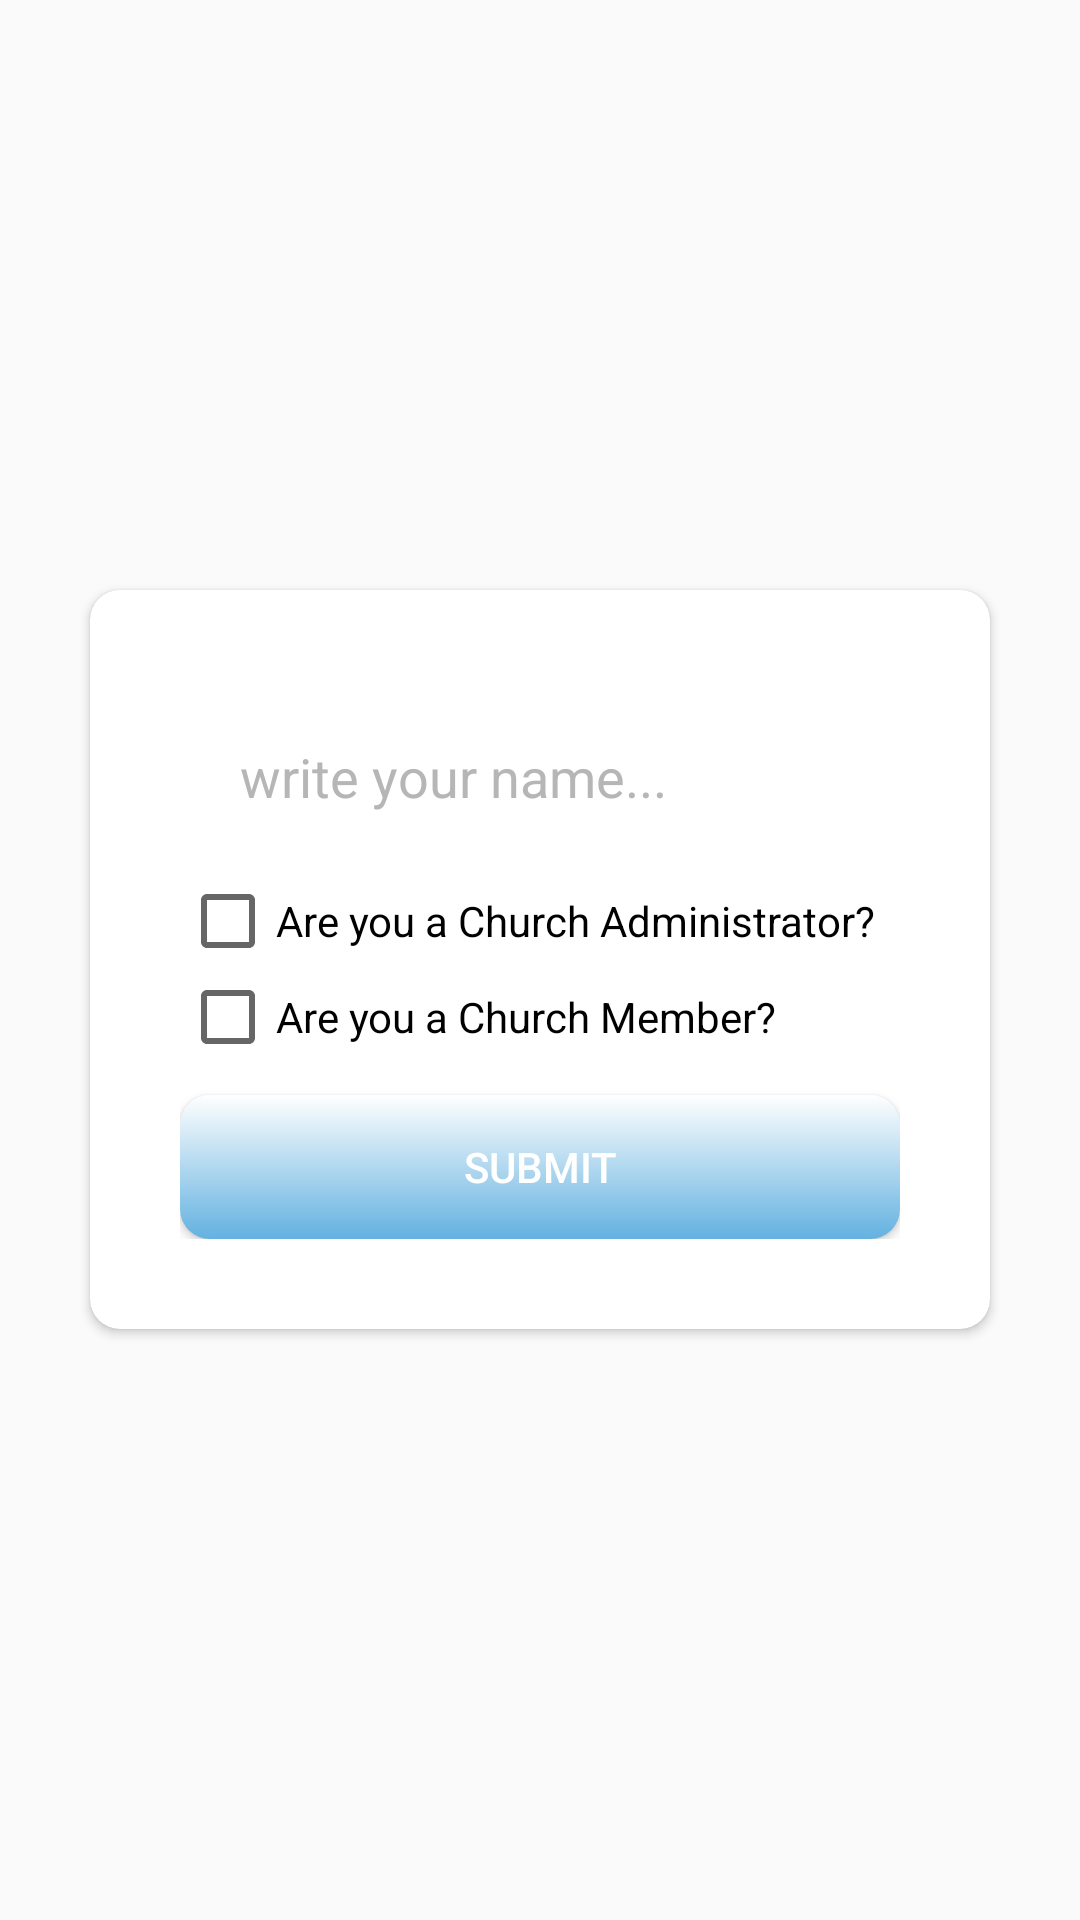

Layout XML and referenced resources for this Android screen:
<!-- AndroidManifest.xml: application theme AppTheme -->
<!-- res/layout/activity_edit_profile.xml -->
<?xml version="1.0" encoding="utf-8"?>
<RelativeLayout xmlns:android="http://schemas.android.com/apk/res/android"
    xmlns:app="http://schemas.android.com/apk/res-auto"
    xmlns:tools="http://schemas.android.com/tools"
    android:layout_width="match_parent"
    android:layout_height="match_parent"
    xmlns:card_view="http://schemas.android.com/apk/res-auto"
    tools:context=".ui.EditProfileActivity">

    <android.support.v7.widget.CardView
        android:id="@+id/signUpCard"
        android:layout_height="wrap_content"
        android:layout_width="300dp"
        card_view:cardCornerRadius="10dp"
        android:layout_centerHorizontal="true"
        android:layout_centerVertical="true"
        android:background="@color/transparent"

        >

        <LinearLayout
            android:layout_width="match_parent"
            android:layout_height="wrap_content"
            android:orientation="vertical"
            android:background="@color/transparent"

            android:padding="30sp"
            >

            <EditText
                android:id="@+id/editName"
                android:textColor="@color/colorPrimaryDark"
                android:layout_width="match_parent"
                android:layout_height="wrap_content"
                android:textColorHint="@color/colorDivider"
                android:hint="write your name..."
                android:padding="20dp"
                android:background="@color/transparent"

                />

            <CheckBox
                android:id="@+id/churchAdmin"
                android:layout_width="wrap_content"
                android:layout_height="wrap_content"
                android:text="Are you a Church Administrator?"
                />

            <CheckBox
                android:id="@+id/churchMember"
                android:layout_width="wrap_content"
                android:layout_height="wrap_content"
                android:text="Are you a Church Member?"
                />


            <Button
                android:id="@+id/submitEditBtn"
                android:layout_width="match_parent"
                android:layout_height="wrap_content"
                android:layout_marginTop="10dp"
                android:background="@drawable/gradient"
                android:textColor="@color/white"
                android:text="submit"/>



        </LinearLayout>



    </android.support.v7.widget.CardView>

</RelativeLayout>
<!-- resources referenced by this layout -->
<resources>
  <color name="colorDivider">#B6B6B6</color>
  <color name="colorPrimaryDark">#00574B</color>
  <color name="transparent">#00000000</color>
  <color name="white">#FFFFFF</color>
  <!-- drawable gradient (drawable) -->
  <?xml version="1.0" encoding="utf-8"?>
  <shape android:shape="rectangle"
      xmlns:android="http://schemas.android.com/apk/res/android">
      <gradient
          android:startColor="@color/white"
          android:endColor="#63B1E0"
          android:angle="270"
          />
      <corners android:bottomRightRadius="10dp"
          android:bottomLeftRadius="10dp"
          android:topRightRadius="10dp"
          android:topLeftRadius="10dp"/>
  
  </shape>
  <style name="AppTheme" parent="Theme.AppCompat.Light.DarkActionBar">
          
          <item name="colorPrimary">@color/blue</item>
          <item name="colorPrimaryDark">@color/black</item>
          <item name="colorAccent">@color/blue</item>
      </style>
  <color name="blue">#63B1E0</color>
  <color name="black">#000000</color>
</resources>
